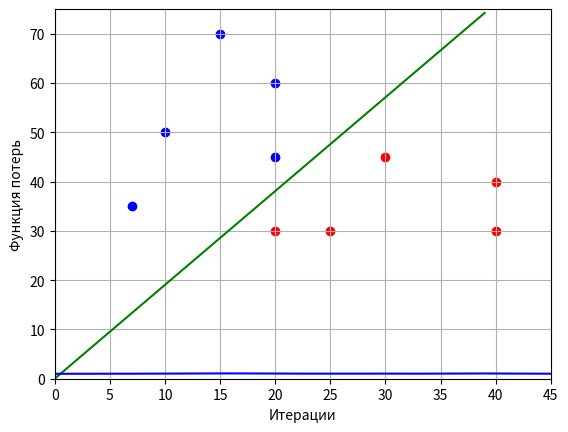

Write Python code to recreate this figure.
import numpy as np
import matplotlib.pyplot as plt



def loss_sigmoid(w, x, y):
    M = np.dot(w, x) * y
    return 2 / (1 + np.exp(M))


def df(w, x, y):
    M = np.dot(w, x) * y

    return -2 * (1 + np.exp(M)) ** -2 * np.exp(M) * x * y



x_train = [[10, 50], [20, 30], [25, 30], [20, 60], [15, 70], [40, 40], [30, 45], [20, 45], [40, 30], [7, 35]]
x_train = [x + [1] for x in x_train]
x_train = np.array(x_train)
y_train = np.array([-1, 1, 1, -1, -1, 1, 1, -1, 1, -1])

n_train = len(y_train)
w = [0, 0, 0] # начальное значение вектора w
L = 0.005 # шаг изменения веса, сходимости

lm = 0.01 # скорость забывания
N = 500 # число итераций

Q = np.mean([loss_sigmoid(w, x, y) for x, y in zip(x_train, y_train)]) # начальное значение функции потерь
Q_plot = [Q]

for i in range(N):

    k = np.random.randint(len(x_train)) # с 0 до len(x_train)-1
    x = x_train[k]
    y = y_train[k]
    ek = loss_sigmoid(w, x, y)

    w = w - L * df(w, x, y)


    Q = lm * ek + (1 - lm) * Q
    print("Iteration:", i, " Loss:", Q)

    Q_plot.append(Q)

    #Batch gradient descent
    # ks = np.random.randint(0, len(x_train), size = 5)
    # xs = x_train[ks]
    # ys = y_train[ks]
    #
    # ek_mean = np.mean([loss_sigmoid(w, x, y) for x, y in zip(xs, ys)])
    # w_mean = np.mean([df(w, x, y) for x, y in zip(xs, ys)], axis=0) # усредненный градиент по мини-батчу
    #
    # w = w - L * w_mean
    # Q= lm * ek_mean + (1 - lm) * Q
    # print("Iteration:", i, " Loss:", Q)
    # Q_plot.append(Q)

print(w)


line_x = list(range(max(x_train[:, 0])))  # формирование графика разделяющей линии
line_y = [-x * w[0] / w[1] - w[2] / w[1] for x in line_x]


x_0 = x_train[y_train == 1]  # формирование точек для 1-го
x_1 = x_train[y_train == -1]  # и 2-го классов

plt.scatter(x_0[:, 0], x_0[:, 1], color='red')
plt.scatter(x_1[:, 0], x_1[:, 1], color='blue')
plt.plot(line_x, line_y, color='green')

plt.xlim([0, 45])
plt.ylim([0, 75])
plt.ylabel("длина")
plt.xlabel("ширина")
plt.grid(True)
plt.show()

plt.plot(list(range(N+1)), Q_plot, color='blue')
plt.xlabel("Итерации")
plt.ylabel("Функция потерь")
plt.grid(True)
plt.show()
